Run: headless pygame with SDL's dummy video driver; simulated clock (each Clock.tick advances the game by its frame time, no real sleeping); random seed 0; keys injected as events and as key.get_pressed() state; mouse plan: one left click at the window centre at the start of phase 2, then a move to the lower-right quarter at the start of phase 3.
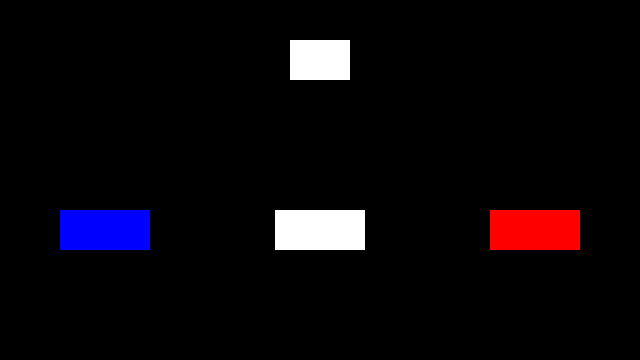
Frame 1 of 4 · flips 1–60 · no input
Frame 2 of 4 · flips 61–180 · clicked the window centre · tapped SPACE, RETURN · held RIGHT (→), D · screen unchanged from frame 1, image omitted
Frame 3 of 4 · flips 181–300 · moved the mouse to the lower-right quarter · held DOWN (↓), S · screen unchanged from frame 2, image omitted
Frame 4 of 4 · flips 301–420 · held LEFT (←), A, UP (↑), W · screen unchanged from frame 3, image omitted

The pygame program that drew these frames:

#!/usr/bin/env python

import pygame
import sys

# Constants
MAX_FPS = 30
BLACK = (0, 0, 0)
WHITE = (255, 255, 255)
BLUE = (0, 0, 255)
RED = (255, 0, 0)


def main():
    # Initialization
    pygame.init()
    size = width, height = 640, 360
    screen = pygame.display.set_mode(size)
    clock = pygame.time.Clock()

    widget_color = WHITE

    while True:
        mouse_clicked = False

        # Handle global events
        for event in pygame.event.get():
            if event.type == pygame.QUIT:
                print("Got quit event!")
                quit()
            if event.type == pygame.MOUSEBUTTONUP:
                mouse_clicked = True

        # Get mouse stuff
        mouse_pos = pygame.mouse.get_pos()

        # Clear the screen
        screen.fill(BLACK)

        # Draw buttons
        blue_button_rect = [60, 210, 90, 40]
        red_button_rect = [490, 210, 90, 40]
        white_button_rect = [275, 210, 90, 40]
        pygame.draw.rect(screen, BLUE, blue_button_rect)
        pygame.draw.rect(screen, RED, red_button_rect)
        pygame.draw.rect(screen, WHITE, white_button_rect)

        # Check for clicks on buttons
        if is_clicked(blue_button_rect, mouse_pos, mouse_clicked):
            widget_color = BLUE
        elif is_clicked(red_button_rect, mouse_pos, mouse_clicked):
            widget_color = RED
        elif is_clicked(white_button_rect, mouse_pos, mouse_clicked):
            widget_color = WHITE

        # Draw the widget
        pygame.draw.rect(screen, widget_color, [290, 40, 60, 40])

        # Complete the frame
        pygame.display.update()
        clock.tick(MAX_FPS)


def is_clicked(button_rect, mouse_pos, mouse_clicked):
    # mouse x between rect x pos and x pos + width
    # mouse y between rect y pos and y pos + height

    m_x = mouse_pos[0]
    m_y = mouse_pos[1]

    b_w = button_rect[2]   # button width
    b_h = button_rect[3]   # button height
    b_x1 = button_rect[0]  # button x1
    b_x2 = b_x1 + b_w      # button x2
    b_y1 = button_rect[1]  # button y1
    b_y2 = b_y1 + b_h      # button y2

    in_x_bound = (m_x >= b_x1 and m_x <= b_x2)
    in_y_bound = (m_y >= b_y1 and m_y <= b_y2)

    return (mouse_clicked and in_x_bound and in_y_bound)


def quit(status=0):
    """
    Quits the game
    """
    print("Quitting!")
    pygame.quit()
    sys.exit(status)


if __name__ == '__main__':
    try:
        main()
    except KeyboardInterrupt:
        quit()
